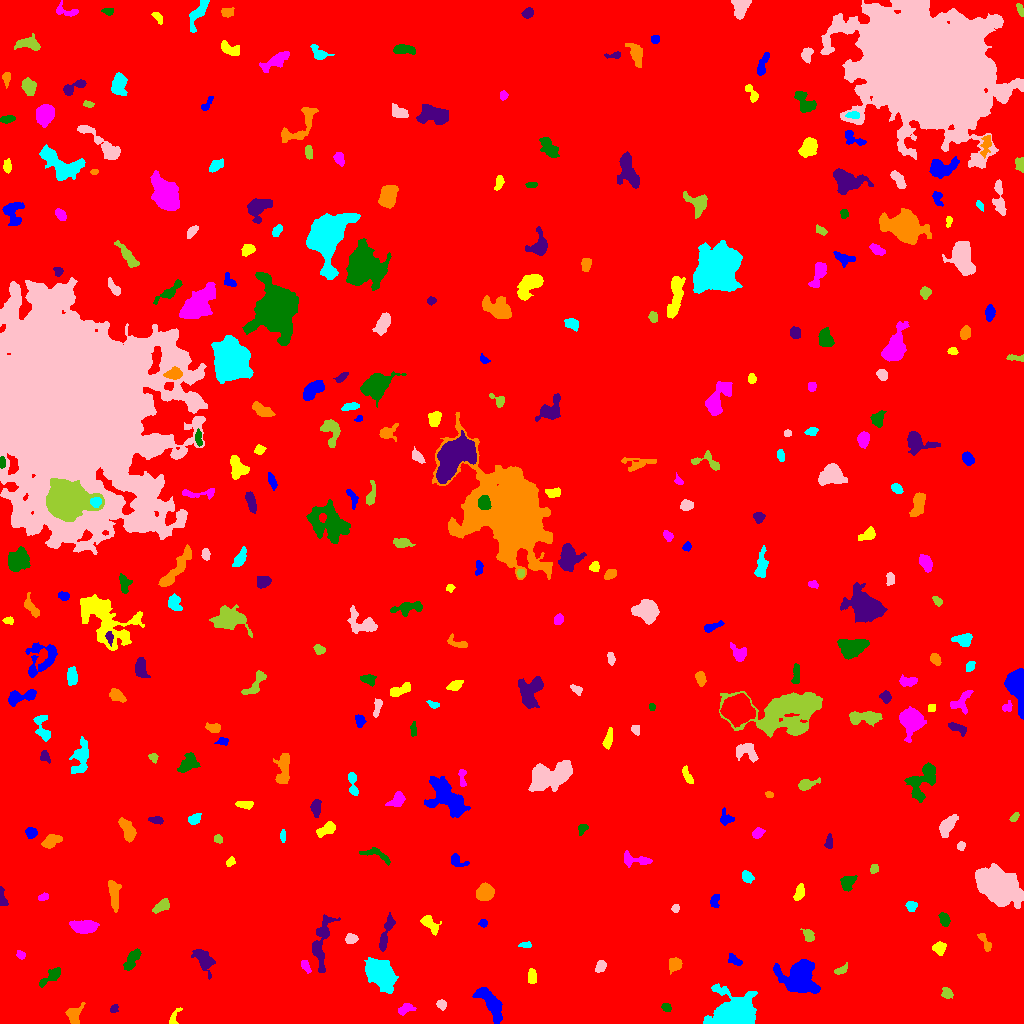

The table this chart was drawn from, first rows:
ID, X, Y, A, B, theta, total_flux, mu_max, mu_median, mu_mean, R_fwhm, R_e, R10, R90, x_start, x_end, y_start, y_end, area, greylevel
0, 504, 502.6, 293.2, 291.4, -1.548, 2296267, 15.0, 2.0, 2.56, 94.04, 241.8, 91.27, 397.6, 0, 1023, 0, 1023, 897138, 2.56
1, 490.8, 20.05, 10.39, 3.405, -0.9809, 1727, 8.0, 3.0, 3.51, 8.813, 6.723, 2.646, 10.37, 472, 502, 0, 36, 492, 10.51
2, 173.9, 5.888, 5.031, 1.887, 1.19, 303.0, 6.0, 3.0, 2.886, 4.406, 3.241, 1.262, 4.983, 169, 182, 0, 16, 105, 8.886
3, 405.1, 14.53, 4.239, 2.375, 0.3424, 397.0, 6.0, 2.0, 2.816, 4.618, 3.785, 1.382, 6.024, 398, 416, 8, 20, 141, 8.816
4, 666.2, 15.96, 2.268, 1.976, -0.6685, 157.0, 4.0, 2.0, 2.013, 3.949, 2.706, 0.9772, 4.222, 661, 671, 12, 20, 78, 9.013
5, 113.8, 14.69, 2.226, 1.75, 0.9743, 127.0, 4.0, 2.0, 1.954, 3.385, 2.459, 0.9772, 4.029, 110, 118, 11, 19, 65, 8.954
6, 73.58, 8.881, 4.533, 3.403, 1.322, 495.0, 6.0, 2.0, 2.271, 5.412, 4.222, 1.596, 6.747, 65, 85, 0, 21, 218, 9.271
7, 732.6, 10.2, 9.714, 6.791, 0.1548, 16583, 43.0, 9.0, 13.09, 9.869, 8.938, 3.568, 15.16, 703, 757, 0, 40, 1267, 19.09
8, 441.5, 18.98, 2.365, 2.192, -0.4093, 271.0, 6.0, 3.0, 3.011, 4.068, 2.932, 1.128, 4.514, 436, 446, 13, 24, 90, 10.01
9, 947, 30.08, 2.672, 2.295, -0.8155, 237.0, 4.0, 2.0, 2.097, 4.787, 3.192, 1.262, 4.82, 941, 953, 25, 36, 113, 9.097
10, 155.4, 40.62, 2.622, 1.782, 0.8143, 232.0, 5.0, 3.0, 3.178, 4.029, 2.877, 1.128, 4.26, 151, 160, 36, 45, 73, 9.178
11, 798.6, 47, 9.053, 8.003, -0.24, 7790, 22.0, 7.0, 7.917, 9.027, 9.184, 3.568, 15.23, 773, 820, 30, 64, 984, 12.92
12, 531.6, 46.35, 3.936, 2.068, -1.556, 385.0, 7.0, 3.0, 3.056, 3.909, 3.568, 1.382, 5.528, 528, 536, 40, 55, 126, 10.06
13, 305.3, 57.61, 3.143, 1.642, -1.021, 256.0, 6.0, 2.0, 2.612, 3.868, 2.877, 1.128, 4.514, 301, 311, 50, 63, 98, 9.612
14, 50.78, 46.99, 6.973, 2.382, 0.6695, 769.0, 8.0, 3.0, 3.679, 5.585, 4.442, 1.693, 7.047, 39, 60, 36, 56, 209, 9.679
15, 321, 80.17, 14.7, 4.053, 1.38, 2027, 10.0, 3.0, 3.825, 7.399, 6.887, 2.706, 11.28, 312, 340, 51, 109, 530, 9.825
16, 674.7, 58.88, 3.53, 2.984, 1.06, 524.0, 6.0, 3.0, 3.138, 5.441, 4.068, 1.596, 6.433, 669, 682, 49, 66, 167, 9.138
17, 379.8, 50.05, 7.889, 5.112, -0.7628, 7447, 24.0, 7.0, 9.403, 9.253, 7.756, 3.192, 12.89, 364, 398, 30, 66, 792, 15.4
18, 600.8, 56.93, 3.15, 2.119, 1.072, 273.0, 5.0, 2.0, 2.353, 4.107, 3.338, 1.262, 5.109, 595, 606, 51, 63, 116, 9.353
19, 840.4, 52.65, 3.331, 1.596, 0.4651, 258.0, 8.0, 2.0, 2.633, 2.877, 2.523, 0.9772, 4.514, 834, 847, 49, 61, 98, 9.633
20, 875.8, 62.22, 6.095, 3.041, -0.4315, 636.0, 5.0, 3.0, 2.706, 6.206, 4.951, 1.954, 7.632, 864, 886, 54, 71, 235, 8.706
21, 734.6, 63.12, 3.949, 2.011, -0.5862, 376.0, 7.0, 3.0, 3.186, 3.868, 3.478, 1.382, 5.412, 728, 742, 58, 70, 118, 10.19
22, 939.3, 75.22, 2.937, 2.911, 1.498, 587.0, 9.0, 4.0, 3.966, 4.146, 3.656, 1.382, 5.89, 932, 946, 68, 82, 148, 10.97
23, 20.86, 68.43, 2.266, 1.892, -0.7301, 224.0, 6.0, 3.0, 3.155, 3.613, 2.646, 0.9772, 4.146, 16, 25, 64, 73, 71, 9.155
24, 131.5, 63.13, 6.283, 2.484, 1.012, 978.0, 10.0, 4.0, 4.308, 5.754, 4.918, 1.784, 7.442, 123, 141, 53, 75, 227, 10.31
25, 203.5, 63.69, 6.203, 3.256, -1.05, 1552, 14.0, 4.0, 4.732, 5.171, 5.015, 1.954, 8.425, 191, 215, 44, 74, 328, 10.73
26, 985, 81.31, 5.829, 1.909, -1.059, 259.0, 4.0, 2.0, 1.933, 5.293, 3.785, 1.382, 5.809, 977, 991, 72, 90, 134, 9.933
27, 525.6, 78.47, 3.264, 1.342, 0.02135, 158.0, 6.0, 2.0, 2.225, 2.932, 2.459, 0.7979, 4.107, 518, 531, 76, 82, 71, 10.23
28, 350.9, 84.23, 2.69, 2.169, 0.1845, 361.0, 7.0, 3.0, 3.139, 4.029, 3.09, 1.262, 4.787, 345, 358, 80, 90, 115, 10.14
29, 808.1, 88.37, 3.515, 2.285, -1.067, 382.0, 7.0, 3.0, 3.032, 4.029, 3.478, 1.262, 5.412, 800, 814, 82, 95, 126, 11.03
30, 845.5, 90, 7.52, 4.44, -0.01702, 1033, 8.0, 2.0, 2.885, 6.129, 5.293, 2.034, 8.777, 824, 858, 80, 98, 358, 9.885
31, 483.2, 100.5, 2.011, 1.748, 0.07019, 180.0, 6.0, 3.0, 2.812, 3.29, 2.326, 0.7979, 3.656, 478, 487, 96, 104, 64, 9.812
32, 429.8, 99.53, 5.738, 2.684, -0.7871, 836.0, 9.0, 4.0, 4.039, 5.202, 4.583, 1.784, 7.047, 420, 441, 88, 108, 207, 10.04
33, 84.42, 96.65, 5.969, 2.742, 0.02249, 1262, 8.0, 4.0, 3.907, 7.334, 5.171, 2.185, 8.038, 69, 99, 90, 103, 323, 10.91
34, 944.5, 104, 3.214, 2.054, -1.097, 441.0, 9.0, 3.0, 3.392, 3.523, 3.241, 1.262, 5.262, 938, 950, 97, 111, 130, 10.39
35, 385.8, 89.83, 10.61, 2.121, 1.262, 872.0, 6.0, 3.0, 3.303, 7.225, 5.202, 2.111, 8.019, 379, 395, 72, 111, 264, 9.303
36, 113.7, 128.2, 8.284, 1.999, -1.413, 752.0, 9.0, 3.0, 2.725, 3.827, 4.886, 1.784, 7.548, 108, 121, 111, 143, 276, 10.72
37, 911.2, 117.5, 2.467, 2.346, 1.41, 334.0, 7.0, 3.0, 3.181, 3.785, 2.985, 1.128, 4.754, 905, 917, 112, 122, 105, 10.18
38, 675.5, 115.2, 1.94, 1.578, 1.341, 150.0, 6.0, 2.0, 2.419, 3.09, 2.257, 0.7979, 3.478, 671, 679, 111, 119, 62, 9.419
39, 162, 117.9, 4.117, 2.195, 0.6565, 565.0, 11.0, 3.0, 3.324, 3.29, 3.478, 1.262, 5.997, 152, 169, 110, 125, 170, 10.32
40, 263.2, 110.1, 3.879, 2.926, 0.6612, 856.0, 13.0, 4.0, 4.302, 3.656, 4.068, 1.493, 6.84, 254, 271, 102, 118, 199, 10.3
41, 714.9, 123.9, 3.51, 2.089, 1.133, 185.0, 3.0, 2.0, 1.667, 4.406, 3.141, 1.382, 4.918, 710, 719, 116, 129, 111, 8.667
42, 799.2, 130.7, 4.475, 2.071, 1.275, 403.0, 6.0, 3.0, 2.799, 5.078, 3.785, 1.493, 5.809, 793, 804, 123, 140, 144, 9.799
43, 43.04, 126.3, 2.55, 1.421, 0.2923, 152.0, 5.0, 2.0, 2.082, 3.038, 2.394, 0.9772, 3.742, 38, 48, 123, 131, 73, 9.082
44, 847.1, 141.5, 3.796, 3.044, 0.8215, 701.0, 10.0, 3.0, 3.709, 4.687, 3.989, 1.493, 6.482, 840, 857, 132, 148, 189, 10.71
45, 2.093, 124.6, 4.734, 1.702, -1.451, 387.0, 8.0, 3.0, 3.455, 3.7, 3.038, 1.128, 5.078, 0, 8, 118, 137, 112, 10.46
46, 485.6, 131.3, 3.893, 3.525, 0.4047, 980.0, 9.0, 3.0, 3.616, 5.352, 4.652, 1.871, 7.421, 476, 494, 123, 141, 271, 10.62
47, 747.5, 146.6, 3.232, 2.369, -0.8242, 581.0, 9.0, 4.0, 4.685, 4.334, 3.568, 1.382, 5.528, 742, 754, 140, 153, 124, 10.69
48, 999.1, 136.5, 9.607, 6.477, -0.4332, 25621, 74.0, 12.0, 17.76, 8.311, 9.115, 3.478, 16.64, 975, 1023, 115, 160, 1443, 23.76
49, 874, 154.8, 2.484, 1.82, 1.262, 154.0, 4.0, 2.0, 2.053, 4.068, 2.764, 1.128, 4.029, 870, 878, 150, 159, 75, 9.053
50, 957.6, 152.7, 6.522, 2.866, -1.094, 669.0, 8.0, 4.0, 3.676, 5.585, 4.26, 1.693, 6.555, 952, 966, 140, 163, 182, 9.676
51, 457.5, 162.3, 5.149, 2.853, -0.5632, 426.0, 6.0, 3.0, 2.898, 5.352, 3.989, 1.493, 6.077, 451, 469, 157, 170, 147, 8.898
52, 230.1, 161.3, 2.606, 1.887, 0.7761, 255.0, 7.0, 3.0, 3.446, 3.038, 2.706, 0.9772, 4.334, 226, 235, 157, 167, 74, 9.446
53, 636.2, 163.3, 8.614, 2.506, -0.1281, 373.0, 5.0, 2.0, 1.615, 4.029, 4.26, 1.596, 6.84, 624, 652, 156, 173, 231, 8.615
54, 378.1, 168.4, 8.042, 2.385, -0.4271, 278.0, 5.0, 1.0, 1.44, 2.985, 4.029, 1.382, 6.358, 359, 390, 158, 176, 193, 8.44
55, 829, 181.4, 3.643, 1.717, 1.457, 407.0, 8.0, 4.0, 4.111, 4.334, 3.141, 1.262, 4.787, 824, 832, 175, 190, 99, 10.11
56, 51.59, 182.7, 4.792, 2.482, 0.4391, 519.0, 6.0, 2.0, 2.507, 5.67, 4.26, 1.693, 6.652, 41, 62, 175, 189, 207, 9.507
57, 282.9, 187.6, 2.824, 1.24, 1.566, 198.0, 7.0, 3.0, 2.912, 2.821, 2.394, 0.7979, 3.785, 280, 285, 181, 194, 68, 9.912
58, 960.7, 177.5, 2.013, 1.773, 0.7043, 196.0, 7.0, 2.0, 2.8, 2.877, 2.394, 0.9772, 3.827, 957, 965, 173, 182, 70, 9.8
59, 218.2, 184.3, 2.001, 1.808, -0.781, 132.0, 5.0, 2.0, 1.859, 2.646, 2.394, 0.7979, 3.909, 214, 222, 180, 189, 71, 8.859
... 281 more rows
